Image classification data set "dataset" (EnzoCorainiBarbieri/Trabalho_IA_EPI on GitHub). Class labels (5): capacete, colete de segurança, luvas de proteção, sem epi, óculos de proteção.

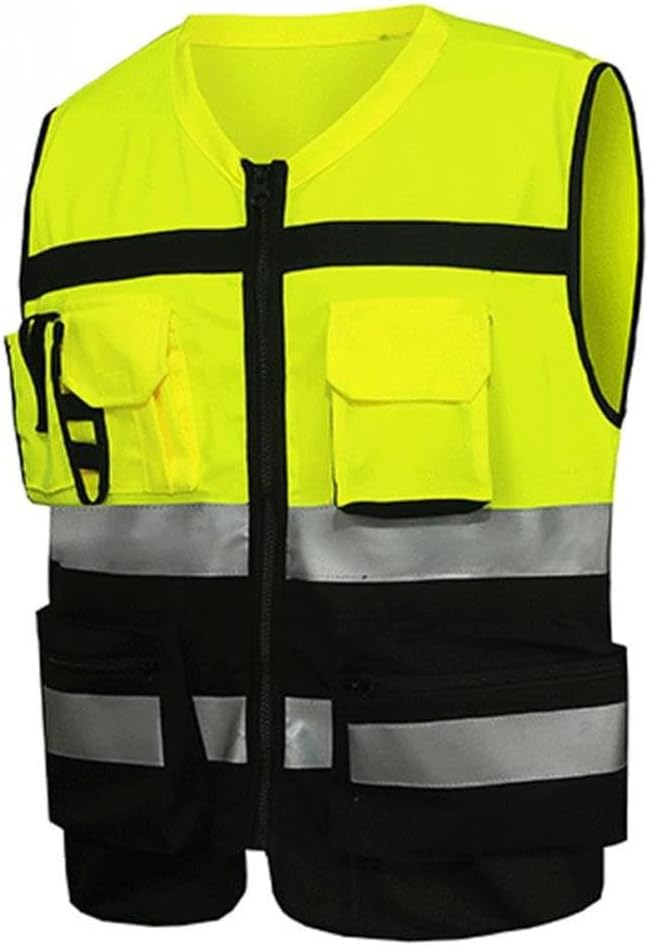
Label: colete de segurança

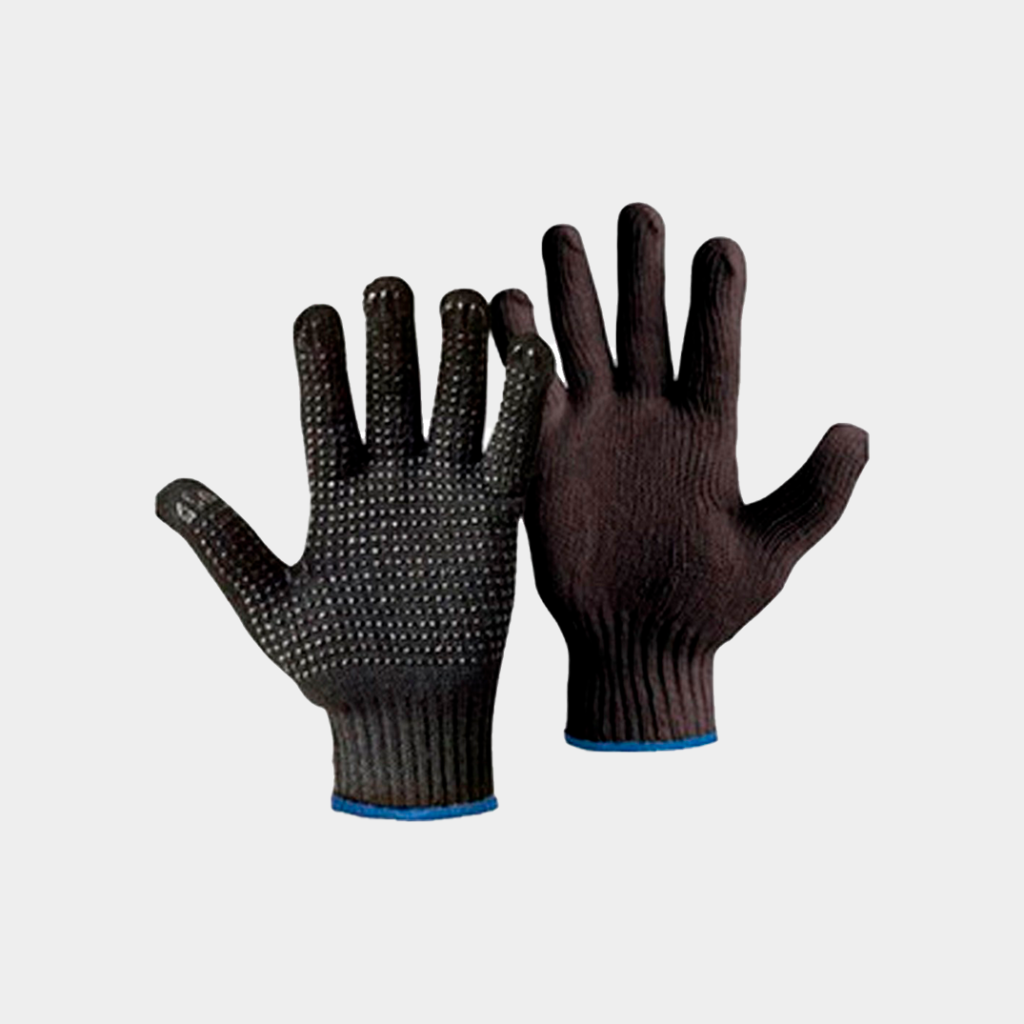
Label: luvas de proteção

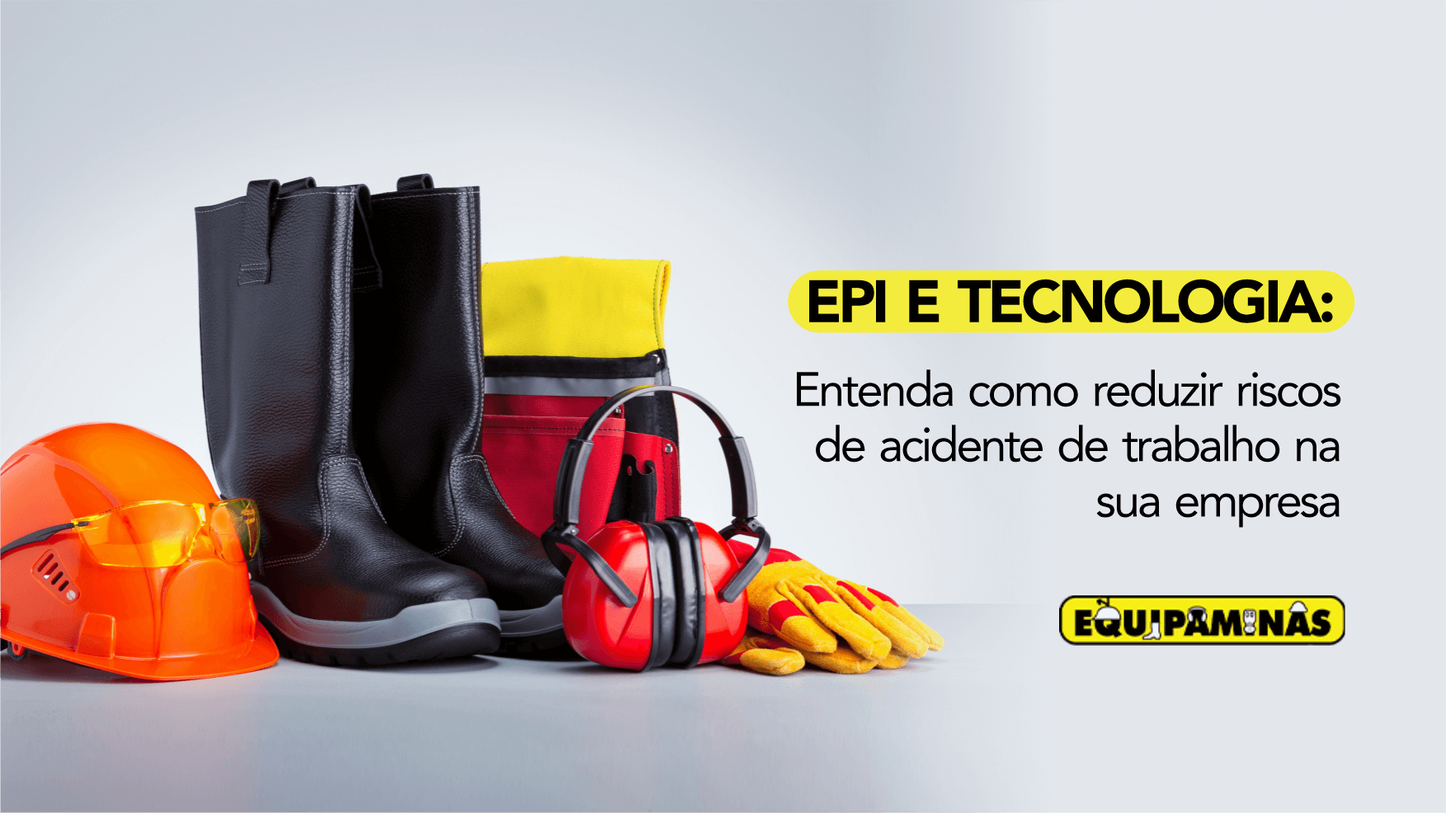
Label: sem epi

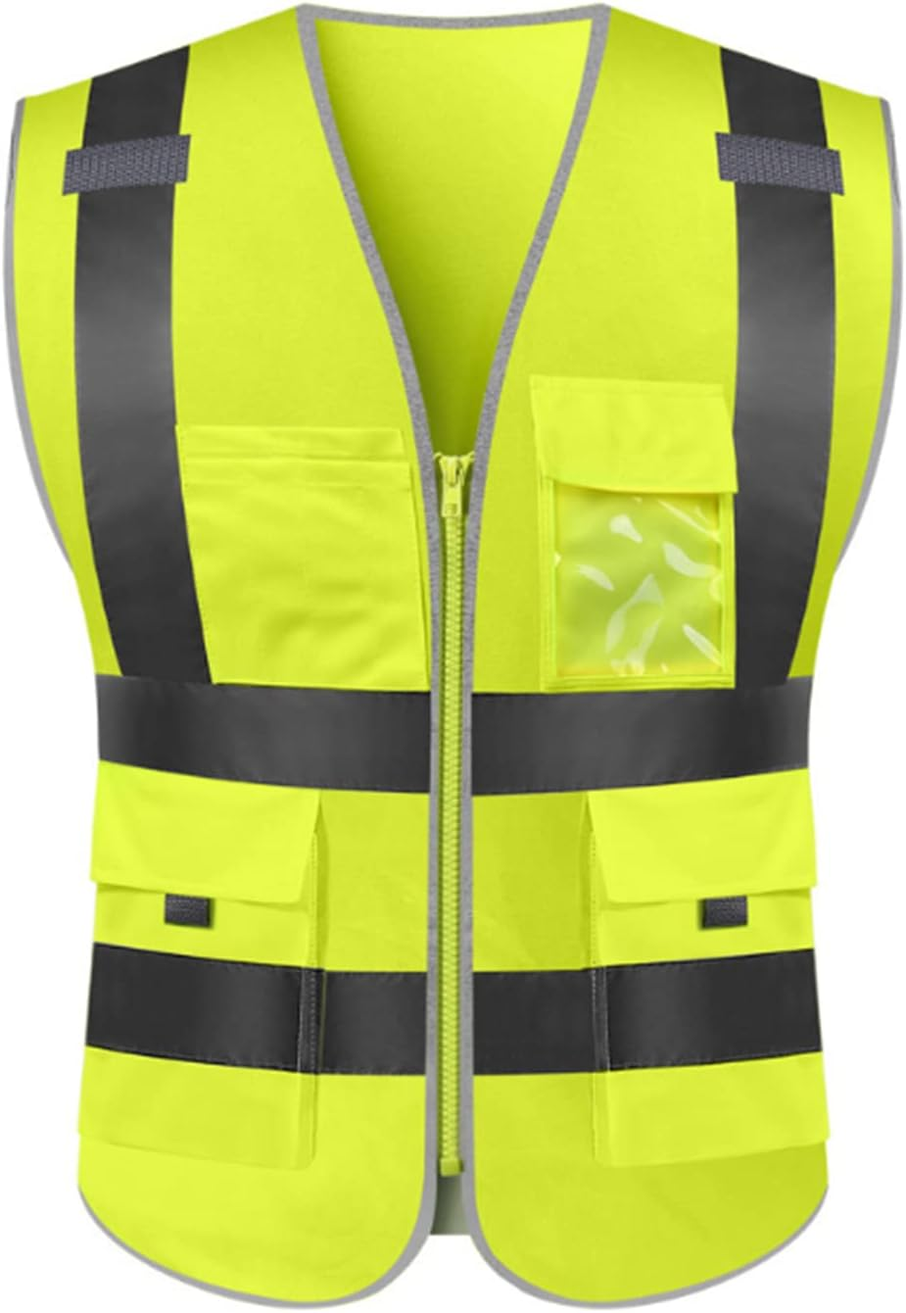
Label: colete de segurança

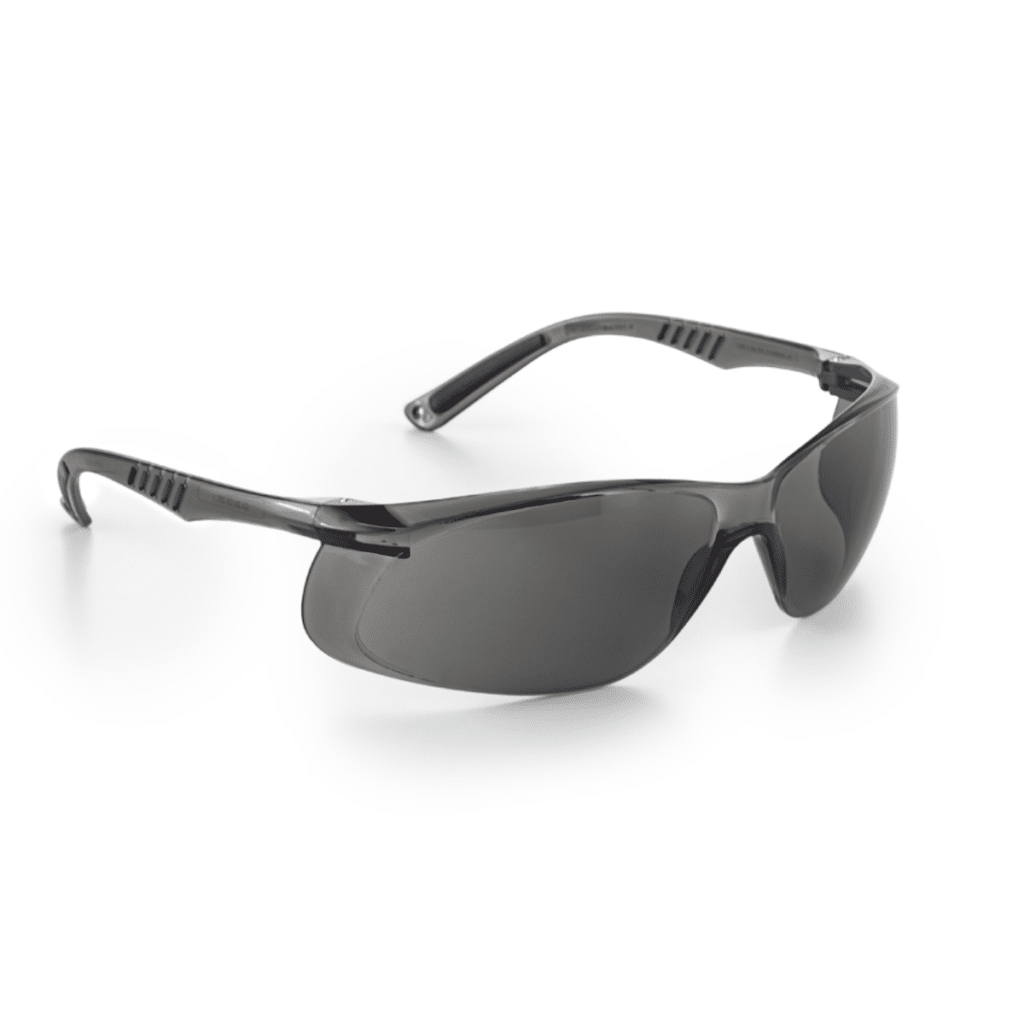
Label: óculos de proteção

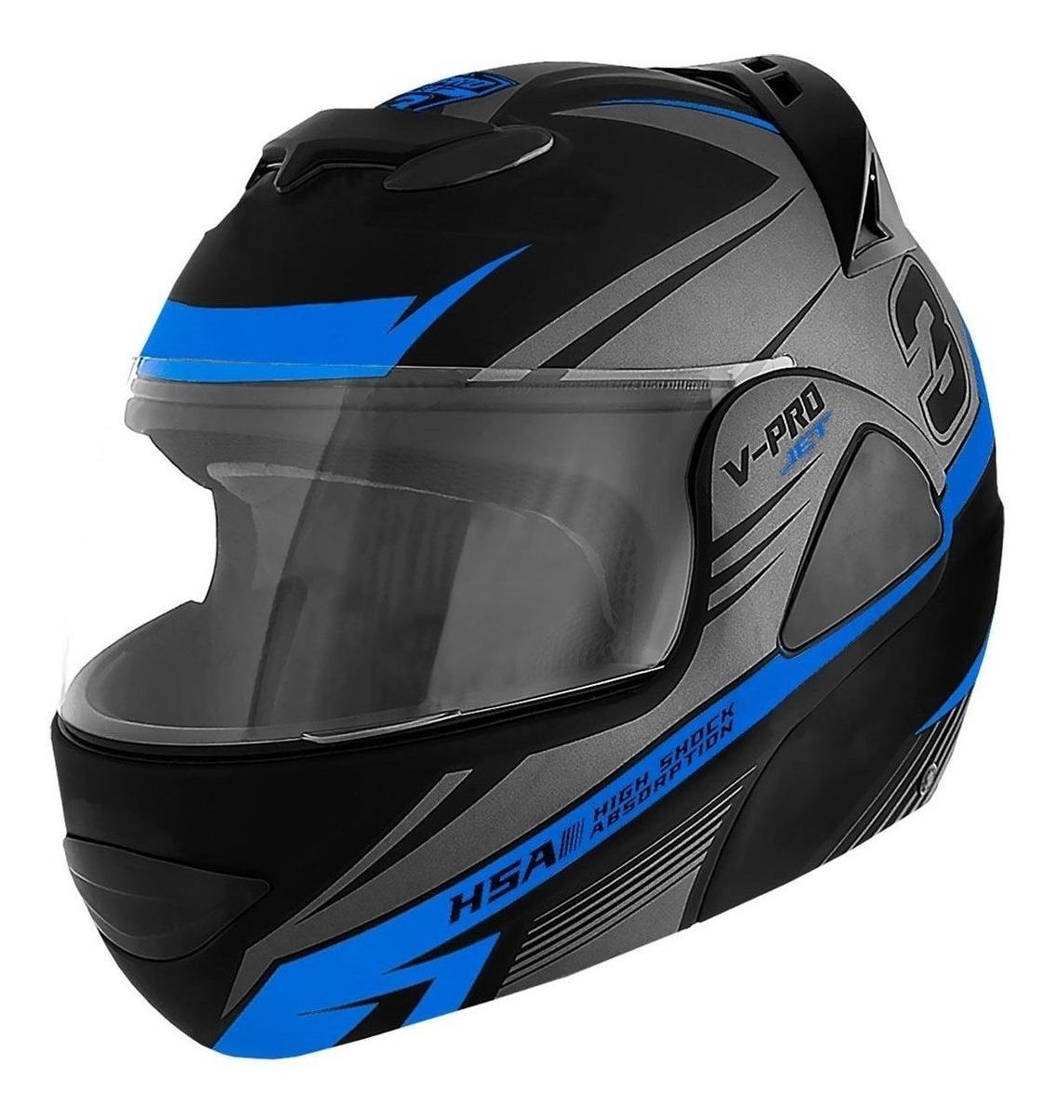
Label: capacete
